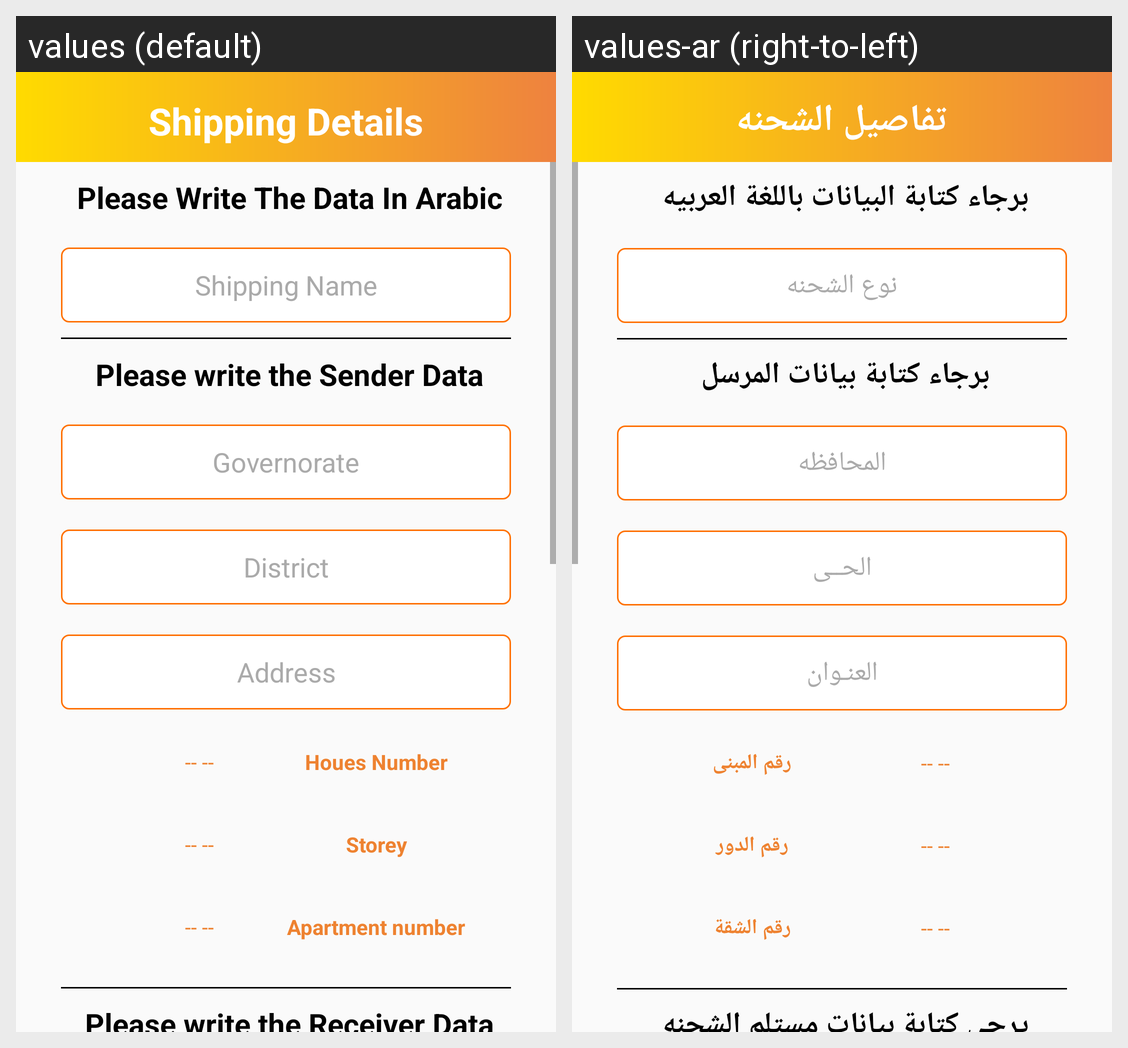

Here is an Android app screen in its default locale and in the app's own translations. Write out the translated-string differences for the strings that appear on this screen.
Android screen res/layout/activity_full_shippment.xml rendered under 2 locales, left to right: values (default), values-ar (right-to-left). Device: Nexus 5 (rendered at 1080×1920; each locale shown at half size, 540×960, under a caption strip naming it); theme AppTheme.
Strings drawn on this screen, with the default value and each locale's value (text and hints the layout hard-codes, and strings that could not be matched under every locale, appear in the picture but are not listed):

ShippingDetalis
  values: Shipping Details
  values-ar: تفاصيل الشحنه

PleaseWrite
  values: Please Write The Data In Arabic
  values-ar: برجاء كتابة البيانات باللغة العربيه

ShippingName
  values: Shipping Name
  values-ar: نوع الشحنه

PleaseEnglish
  values: Please write the Sender Data
  values-ar: برجاء كتابة بيانات المرسل

Governorate
  values: Governorate
  values-ar: المحافظه

District
  values: District
  values-ar: الحــى

address
  values: Address
  values-ar: العنـوان

HouseNumber
  values: Houes Number
  values-ar: رقم المبنى

Storey
  values: Storey
  values-ar: رقم الدور

Apartmentnumber
  values: Apartment number
  values-ar: رقم الشقة

PleaseEnglisha
  values: Please write the Receiver Data
  values-ar: يرجى كتابة بيانات مستلم الشحنه
